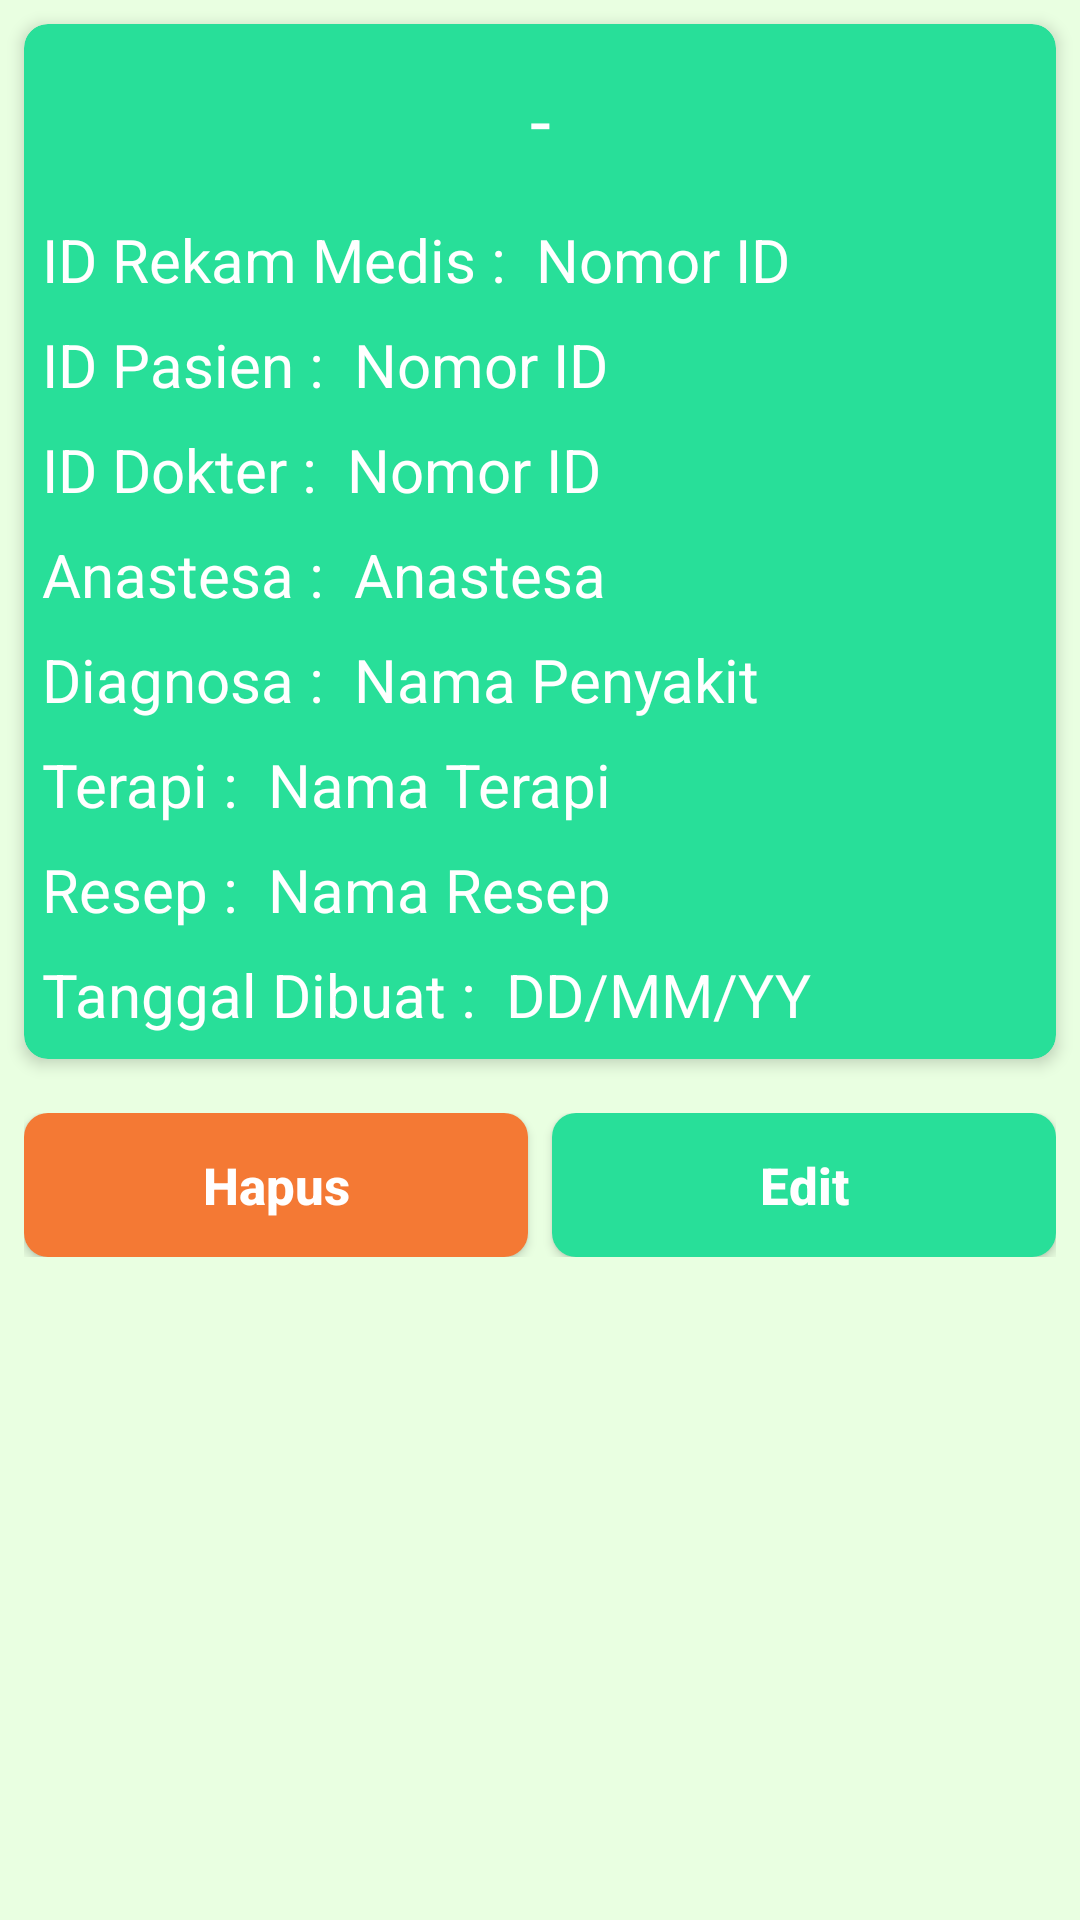

Reconstruct the res/layout file that produces this screen, plus the resources it refers to.
<!-- AndroidManifest.xml: application theme Theme.KlinikHijauPutih -->
<!-- res/layout/activity_detail_rekam_medis_dokter.xml -->
<?xml version="1.0" encoding="utf-8"?>
<RelativeLayout xmlns:android="http://schemas.android.com/apk/res/android"
    xmlns:app="http://schemas.android.com/apk/res-auto"
    xmlns:tools="http://schemas.android.com/tools"
    android:layout_width="match_parent"
    android:layout_height="match_parent"
    android:background="#E9FFE1"
    tools:context=".DetailRekamMedisDokterActivity">

    <androidx.cardview.widget.CardView
        android:id="@+id/cvDetailRekMedis"
        android:layout_width="match_parent"
        android:layout_height="345dp"
        android:layout_margin="8dp"
        android:layout_marginTop="20dp"
        android:backgroundTint="@color/color_main"
        app:cardCornerRadius="8dp"
        app:cardElevation="3dp">

        <TextView
            android:id="@+id/nama_pasien"
            android:layout_width="match_parent"
            android:layout_height="wrap_content"
            android:layout_marginTop="15dp"
            android:gravity="center"
            android:text="-"
            android:textColor="@android:color/white"
            android:textSize="25sp" />

        <RelativeLayout
            android:layout_width="match_parent"
            android:layout_height="wrap_content"
            android:layout_marginTop="65dp">

            <TextView
                android:id="@+id/txt_idRekMedis"
                android:layout_width="wrap_content"
                android:layout_height="wrap_content"
                android:layout_marginLeft="6dp"
                android:text="ID Rekam Medis :"
                android:textColor="@android:color/white"
                android:textSize="20sp" />

            <TextView
                android:id="@+id/idRekMedis"
                android:layout_width="wrap_content"
                android:layout_height="wrap_content"
                android:layout_marginLeft="10dp"
                android:layout_toRightOf="@id/txt_idRekMedis"
                android:maxLines="1"
                android:text="Nomor ID"
                android:textColor="@android:color/white"
                android:textSize="20sp" />

        </RelativeLayout>

        <RelativeLayout
            android:layout_width="match_parent"
            android:layout_height="wrap_content"
            android:layout_marginTop="100dp">

            <TextView
                android:id="@+id/txt_idPasien"
                android:layout_width="wrap_content"
                android:layout_height="wrap_content"
                android:layout_marginLeft="6dp"
                android:text="ID Pasien :"
                android:textColor="@android:color/white"
                android:textSize="20sp" />

            <TextView
                android:id="@+id/idPasien"
                android:layout_width="wrap_content"
                android:layout_height="wrap_content"
                android:layout_marginLeft="10dp"
                android:layout_toRightOf="@id/txt_idPasien"
                android:maxLines="1"
                android:text="Nomor ID"
                android:textColor="@android:color/white"
                android:textSize="20sp" />

        </RelativeLayout>

        <RelativeLayout
            android:layout_width="match_parent"
            android:layout_height="wrap_content"
            android:layout_marginTop="135dp">

            <TextView
                android:id="@+id/txt_idDokter"
                android:layout_width="wrap_content"
                android:layout_height="wrap_content"
                android:layout_marginLeft="6dp"
                android:text="ID Dokter :"
                android:textColor="@android:color/white"
                android:textSize="20sp" />

            <TextView
                android:id="@+id/idDokter"
                android:layout_width="wrap_content"
                android:layout_height="wrap_content"
                android:layout_marginLeft="10dp"
                android:layout_toRightOf="@id/txt_idDokter"
                android:maxLines="1"
                android:text="Nomor ID"
                android:textColor="@android:color/white"
                android:textSize="20sp" />

        </RelativeLayout>

        <RelativeLayout
            android:layout_width="match_parent"
            android:layout_height="wrap_content"
            android:layout_marginTop="170dp">

            <TextView
                android:id="@+id/txt_anastesa"
                android:layout_width="wrap_content"
                android:layout_height="wrap_content"
                android:layout_marginLeft="6dp"
                android:text="Anastesa :"
                android:textColor="@android:color/white"
                android:textSize="20sp" />

            <TextView
                android:id="@+id/anastesa"
                android:layout_width="wrap_content"
                android:layout_height="wrap_content"
                android:layout_marginLeft="10dp"
                android:layout_toRightOf="@id/txt_anastesa"
                android:text="Anastesa"
                android:textColor="@android:color/white"
                android:textSize="20sp" />

        </RelativeLayout>

        <RelativeLayout
            android:layout_width="match_parent"
            android:layout_height="wrap_content"
            android:layout_marginTop="205dp">

            <TextView
                android:id="@+id/txt_diagnosa"
                android:layout_width="wrap_content"
                android:layout_height="wrap_content"
                android:layout_marginLeft="6dp"
                android:text="Diagnosa :"
                android:textColor="@android:color/white"
                android:textSize="20sp" />

            <TextView
                android:id="@+id/diagnosa"
                android:layout_width="wrap_content"
                android:layout_height="wrap_content"
                android:layout_marginLeft="10dp"
                android:layout_toRightOf="@id/txt_diagnosa"
                android:text="Nama Penyakit"
                android:textColor="@android:color/white"
                android:textSize="20sp" />

        </RelativeLayout>

        <RelativeLayout
            android:layout_width="match_parent"
            android:layout_height="wrap_content"
            android:layout_marginTop="240dp">

            <TextView
                android:id="@+id/txt_terapi"
                android:layout_width="wrap_content"
                android:layout_height="wrap_content"
                android:layout_marginLeft="6dp"
                android:text="Terapi :"
                android:textColor="@android:color/white"
                android:textSize="20sp" />

            <TextView
                android:id="@+id/terapi"
                android:layout_width="wrap_content"
                android:layout_height="wrap_content"
                android:layout_marginLeft="10dp"
                android:layout_toRightOf="@id/txt_terapi"
                android:text="Nama Terapi"
                android:textColor="@android:color/white"
                android:textSize="20sp" />

        </RelativeLayout>

        <RelativeLayout
            android:layout_width="match_parent"
            android:layout_height="wrap_content"
            android:layout_marginTop="275dp">

            <TextView
                android:id="@+id/txt_resep"
                android:layout_width="wrap_content"
                android:layout_height="wrap_content"
                android:layout_marginLeft="6dp"
                android:text="Resep :"
                android:textColor="@android:color/white"
                android:textSize="20sp" />

            <TextView
                android:id="@+id/resep"
                android:layout_width="wrap_content"
                android:layout_height="wrap_content"
                android:layout_marginLeft="10dp"
                android:layout_toRightOf="@id/txt_resep"
                android:maxLines="2"
                android:text="Nama Resep"
                android:textColor="@android:color/white"
                android:textSize="20sp" />

        </RelativeLayout>

        <RelativeLayout
            android:layout_width="match_parent"
            android:layout_height="wrap_content"
            android:layout_marginTop="310dp">

            <TextView
                android:id="@+id/txt_tglresep"
                android:layout_width="wrap_content"
                android:layout_height="wrap_content"
                android:layout_marginLeft="6dp"
                android:text="Tanggal Dibuat :"
                android:textColor="@android:color/white"
                android:textSize="20sp" />

            <TextView
                android:id="@+id/tglResep"
                android:layout_width="wrap_content"
                android:layout_height="wrap_content"
                android:layout_marginLeft="10dp"
                android:layout_toRightOf="@id/txt_tglresep"
                android:text="DD/MM/YY"
                android:textColor="@android:color/white"
                android:textSize="20sp" />

        </RelativeLayout>

    </androidx.cardview.widget.CardView>

    <LinearLayout
        android:layout_width="match_parent"
        android:layout_height="wrap_content"
        android:layout_below="@id/cvDetailRekMedis"
        android:layout_marginTop="10dp"
        android:gravity="center"
        android:orientation="horizontal"
        android:paddingLeft="8dp"
        android:paddingRight="8dp">

        <Button
            android:id="@+id/hapusDtlRekMedis"
            android:layout_width="0dp"
            android:layout_height="wrap_content"
            android:layout_gravity="center"
            android:layout_marginRight="4dp"
            android:layout_weight="1"
            android:background="@drawable/btn_shape_hapus"
            android:clickable="true"
            android:text="Hapus"
            android:textAllCaps="false"
            android:textColor="@android:color/white"
            android:textSize="17sp"
            android:textStyle="bold" />

        <Button
            android:id="@+id/editDtlRekMedis"
            android:layout_width="0dp"
            android:layout_height="wrap_content"
            android:layout_gravity="center"
            android:layout_marginLeft="4dp"
            android:layout_weight="1"
            android:background="@drawable/btn_shape_green"
            android:clickable="true"
            android:text="Edit"
            android:textAllCaps="false"
            android:textColor="@android:color/white"
            android:textSize="17sp"
            android:textStyle="bold" />

    </LinearLayout>

</RelativeLayout>
<!-- resources referenced by this layout -->
<resources>
  <color name="color_main">#28df99</color>
  <!-- drawable btn_shape_green (drawable) -->
  <?xml version="1.0" encoding="utf-8"?>
  <selector xmlns:android="http://schemas.android.com/apk/res/android">
      <item android:state_pressed="true">
          <shape android:shape="rectangle">
              <corners android:radius="8dp"/>
              <solid android:color="@color/color_main"/>
          </shape>
      </item>
  
      <item android:state_focused="true">
          <shape android:shape="rectangle">
              <corners android:radius="8dp"/>
              <solid android:color="@color/color_main"/>
          </shape>
      </item>
  
      <item>
          <shape android:shape="rectangle">
              <corners android:radius="8dp"/>
              <solid android:color="@color/color_main"/>
          </shape>
      </item>
  </selector>
  <!-- drawable btn_shape_hapus (drawable) -->
  <?xml version="1.0" encoding="utf-8"?>
  <selector xmlns:android="http://schemas.android.com/apk/res/android">
      <item android:state_pressed="true">
          <shape android:shape="rectangle">
              <corners android:radius="8dp"/>
              <solid android:color="#F47934"/>
          </shape>
      </item>
  
      <item android:state_focused="true">
          <shape android:shape="rectangle">
              <corners android:radius="8dp"/>
              <solid android:color="#F47934"/>
          </shape>
      </item>
  
      <item>
          <shape android:shape="rectangle">
              <corners android:radius="8dp"/>
              <solid android:color="#F47934"/>
          </shape>
      </item>
  </selector>
  <style name="Theme.KlinikHijauPutih" parent="Theme.AppCompat.Light.DarkActionBar">
          
          <item name="colorPrimary">@color/color_main</item>
          <item name="colorPrimaryVariant">@color/black</item>
          <item name="colorOnPrimary">@color/white</item>
          
          <item name="colorSecondary">@color/teal_200</item>
          <item name="colorSecondaryVariant">@color/teal_700</item>
          <item name="colorOnSecondary">@color/black</item>
          
          <item name="android:statusBarColor" tools:targetApi="l">?attr/colorPrimaryVariant</item>
          
      </style>
  <color name="black">#FF000000</color>
  <color name="white">#FFFFFFFF</color>
  <color name="teal_200">#FF03DAC5</color>
  <color name="teal_700">#FF018786</color>
</resources>
